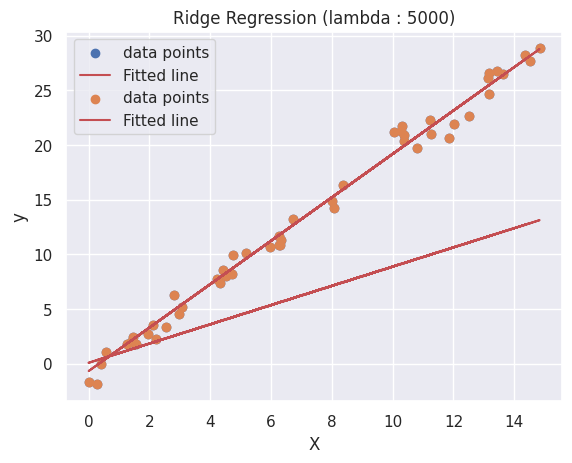

Here is the Python script that generated this plot:
# import the necessary packages
import numpy as np
import seaborn as sns
from matplotlib import pyplot as plt

sns.set(style='darkgrid')


def ridge_regression(X, y, alpha=0.01, lambda_value=1, epochs=30):
    """
    :param x: feature matrix
    :param y: target vector
    :param alpha: learning rate (default:0.01)
    :param lambda_value: lambda (default:1)
    :param epochs: maximum number of iterations of the
           linear regression algorithm for a single run (default=30)
    :return: weights, list of the cost function changing overtime
    """

    m = np.shape(X)[0]  # total number of samples
    n = np.shape(X)[1]  # total number of features

    X = np.concatenate((np.ones((m, 1)), X), axis=1)
    W = np.random.randn(n + 1, )

    # stores the updates on the cost function (loss function)
    cost_history_list = []

    # iterate until the maximum number of epochs
    for current_iteration in np.arange(epochs):  # begin the process

        # compute the dot product between our feature 'X' and weight 'W'
        y_estimated = X.dot(W)

        # calculate the difference between the actual and predicted value
        error = y_estimated - y

        # regularization term
        ridge_reg_term = (lambda_value / 2 * m) * np.sum(np.square(W))

        # calculate the cost (MSE) + regularization term
        cost = (1 / 2 * m) * np.sum(error ** 2) + ridge_reg_term

        # Update our gradient by the dot product between
        # the transpose of 'X' and our error + lambda value * W
        # divided by the total number of samples
        gradient = (1 / m) * (X.T.dot(error) + (lambda_value * W))

        # Now we have to update our weights
        W = W - alpha * gradient

        # Let's print out the cost to see how these values
        # changes after every iteration
        print(f"cost:{cost} \t iteration: {current_iteration}")

        # keep track the cost as it changes in each iteration
        cost_history_list.append(cost)

    return W, cost_history_list


def main():
    rng = np.random.RandomState(1)
    x = 15 * rng.rand(50)
    X = x.reshape(-1, 1)

    y = 2 * x - 1 + rng.randn(50)

    lambda_list = [0.01, 5000]

    for lambda_ in lambda_list:
        # calls ridge regression function with different values of lambda
        weight, _ = ridge_regression(X, y, alpha=0.01,
                                     lambda_value=lambda_, epochs=5)

        fitted_line = np.dot(X, weight[1]) + weight[0]
        plt.scatter(X, y, label='data points')
        plt.plot(X, fitted_line, color='r', label='Fitted line')
        plt.xlabel("X")
        plt.ylabel("y")
        plt.title(f"Ridge Regression (lambda : {lambda_})")
        plt.legend()
        plt.show()


if __name__ == '__main__':
    main()
